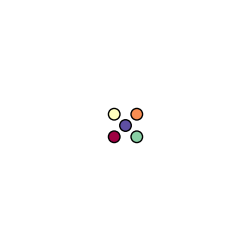

Python code for this plot:
import numpy as np
import matplotlib.pyplot as plt
from matplotlib.animation import FuncAnimation
from matplotlib import rc,rcParams

rc('animation',html='jshtml')
rcParams['animation.embed_limit'] = 2**128

# Parámetros del sistema
m = 1
N = 5 # no de partículas
L = 20 # lado

pos = np.array([[9,9],[11,11],[9,11],[11,9],[10,10]])

vels = np.zeros((N,2))

q = np.array([-1,-1,-1,-1,1])

##################################
# Obtener un color para cada partícula
cmap = plt.get_cmap('Spectral',N)

################################

'''
Función para aplicar condiciones periódicas de frontera
'''

def pperiod(pos,N,L):
  for i in range(N):
     if pos[i][0]>L:
       pos[i][0]-=L
     elif pos[i][0]<0:
       pos[i][0]+=L

     if pos[i][1]>L:
       pos[i][1]-=L
     elif pos[i][1]<0:
       pos[i][1]+=L
  return pos


def circulos(ax,pos,r):
   for i in range(N):
       circ = plt.Circle((pos[i][0],pos[i][1]),r,color=cmap(i),ec='k')
       ax.add_patch(circ)


'''
Fuerza eléctrica
'''

def fuerza_elec(pos, q, N):
    fuerza = np.zeros((N,2))
    for i in range(N):
       sumaf = np.zeros((2))
       for j in range(N):
          if i!=j:
             vecr = pos[i]-pos[j]
             r = np.linalg.norm(vecr)
             unir = vecr/r
             elec = (q[i]*q[j]/r**2)*unir
             sumaf += elec
       fuerza[i] = sumaf
    return fuerza

'''
Fuerza Leonnard-Jones
'''

def fuerza_LJ(pos,N):
    fuerza = np.zeros((N,2))
    for i in range(N):
       sumaf = np.zeros((2))
       for j in range(N):
          if i!=j:
             vecr = pos[i]-pos[j]
             r = np.linalg.norm(vecr)
             unir = vecr/r
             LJ = (12*(1/r**13)-6*(1/r**7))*unir
             sumaf += LJ
       fuerza[i] = sumaf
    return fuerza


'''
Suma de las fuerzas de LJ y la eléctrica:
'''

def fuerza_total(pos, q, N):
    return fuerza_elec(pos, q, N) + fuerza_LJ(pos, N)


#################################
fig,ax = plt.subplots(figsize=(3,3))


npasos = 10000

t = 0
dt = 0.001 # muy pequeño
G = []
conteo = 0
r = 0.5

for i in range(npasos):
    f = fuerza_total(pos,q,N)
    acel = f/m
    vels = vels + acel*dt
    pos = pos + vels*dt
    pperiod(pos,N,L)
    if i%(npasos/100)==0:
        G.append(pos)

G = np.array(G)


def pelicula(i):
    ax.clear()
    ax.set_aspect(1)
    ax.axis('off')
    plt.xlim(0,L) # ax.set_xlim(0,L)
    plt.ylim(0,L) # ax.set_ylim(0,L)
    circulos(ax,G[i],r=0.5)
    #plt.scatter(G[i][:,0],G[i][:,1],s=100,c=range(N),cmap='rainbow',ec='k')

anim = FuncAnimation(fig,pelicula,frames=range(len(G)))
anim.save('elec_LJ_5q.gif', writer='pillow', fps=50)
